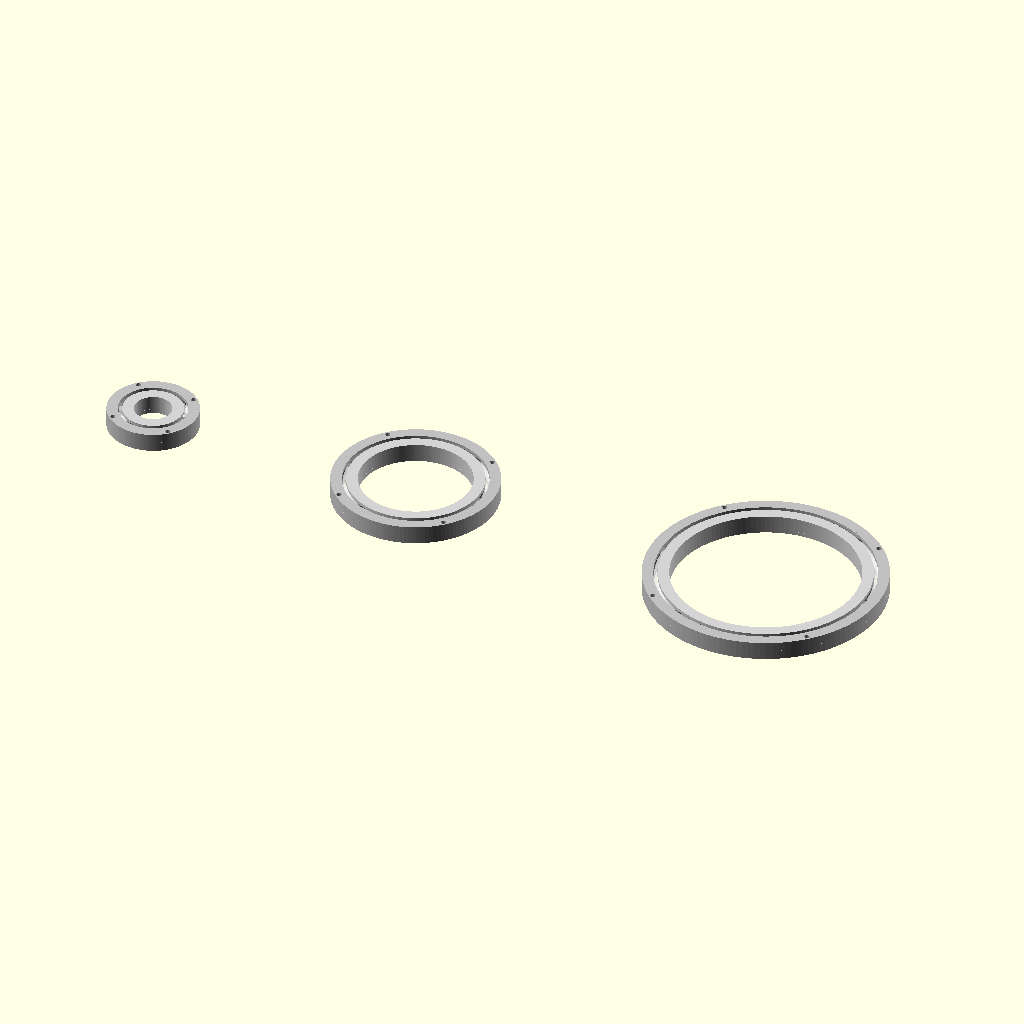
Cell 1 — every parameter at its default value.
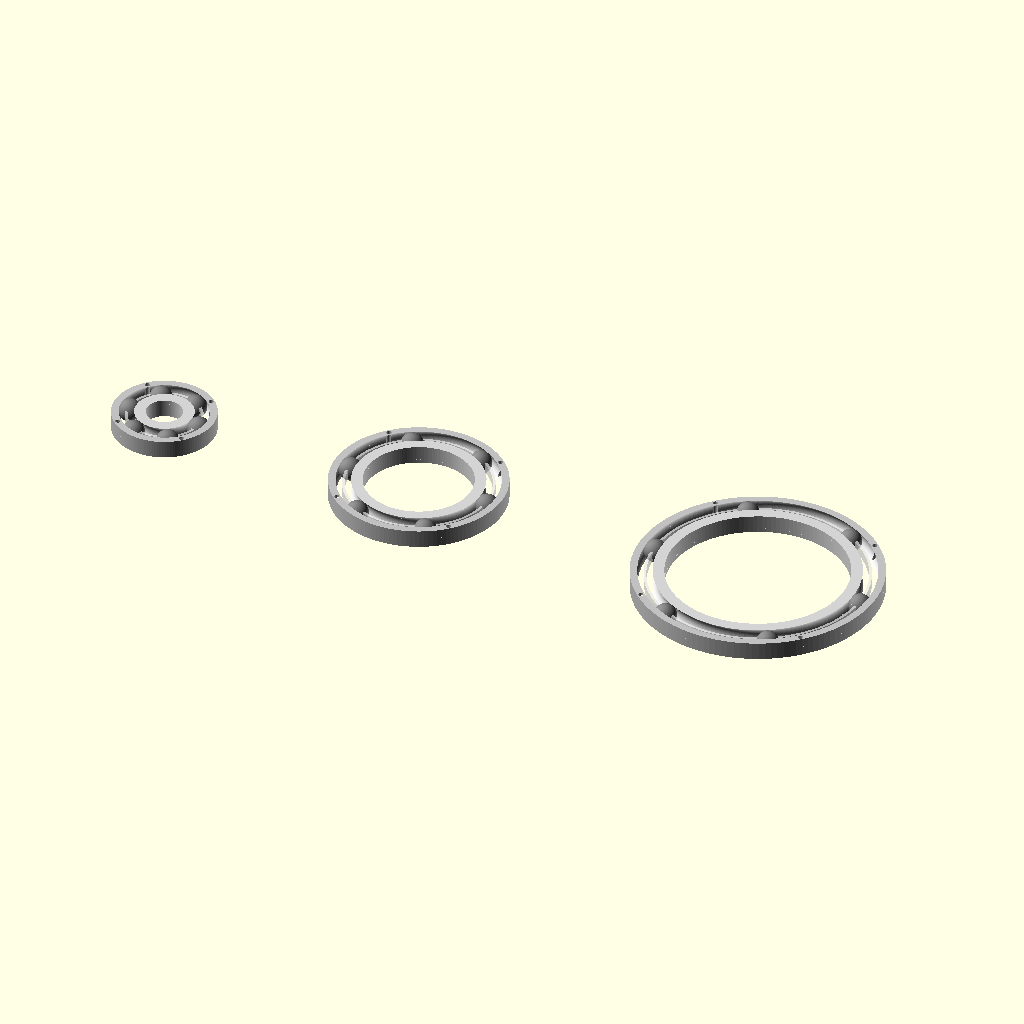
Cell 2: ball_diameter = 12.7 (everything else at default).
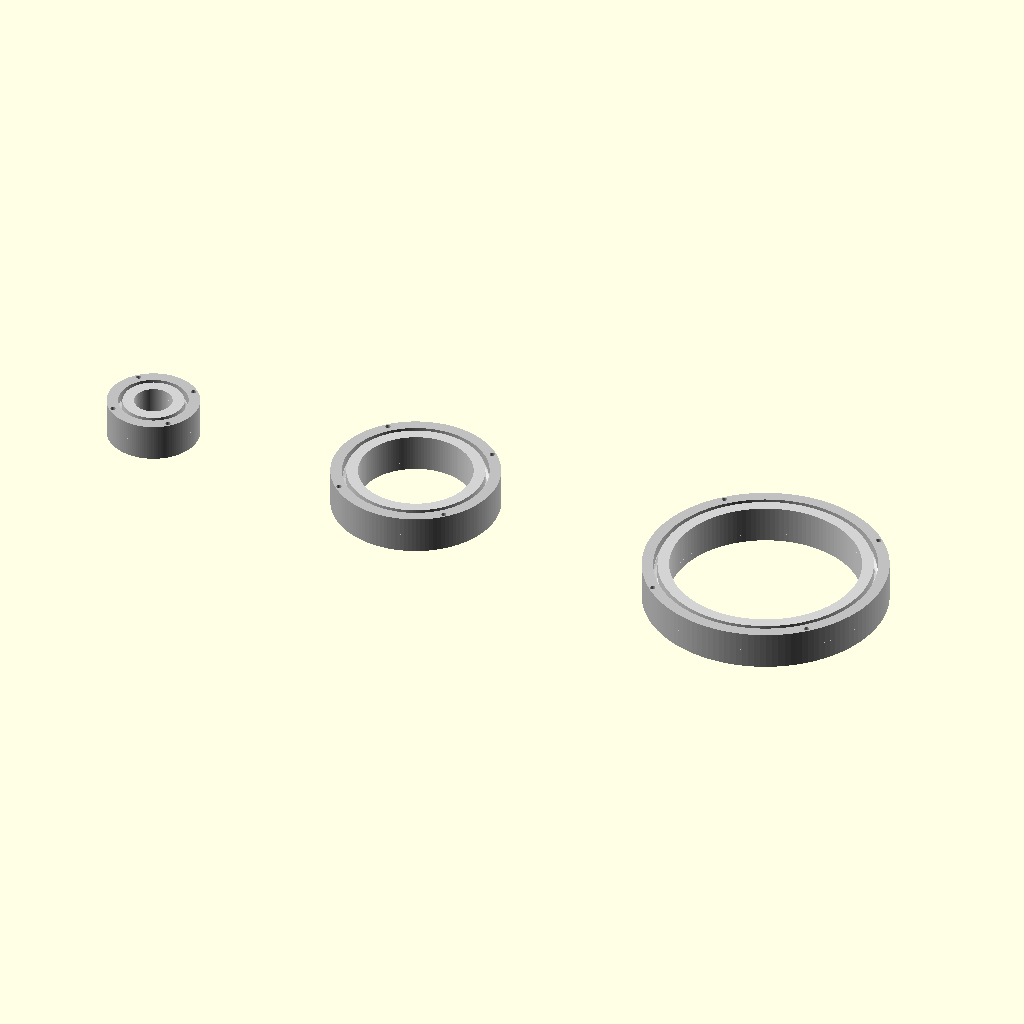
Cell 3 — height set to 20, the other parameters unchanged.
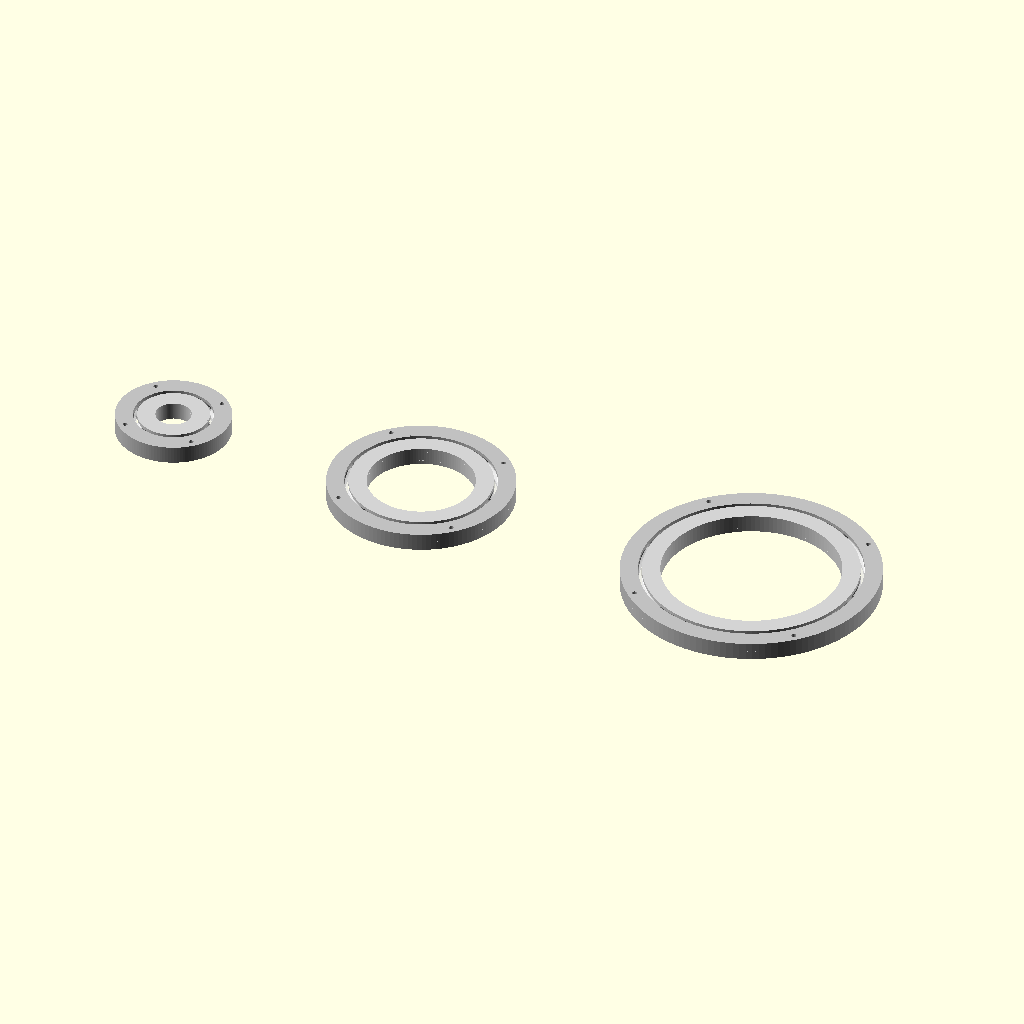
Cell 4: ring_wall = 8 (everything else at default).
The same orthographic view direction (rotation 55°, 0°, 25°; colour scheme Cornfield) for every cell, with the view re-fitted per cell, so scale and position can differ between cells.
Source of the model, a2/2.3/bearing.scad:
$fn = 128;

part = "all";
// "all", "assembly", "inner", "outer_top", "outer_bottom", "cage", "balls", "print_layout"

size_index = 1;
// 0 = 10mm, 1 = 30mm, 2 = 50mm

sizes = [10, 30, 50];

ball_diameter = 6.35;
ball_radius = ball_diameter / 2;

height = 10;
half_height = height / 2;

ring_wall = 4;
ball_count = 6;

// tolerance
race_clearance = 0.12;
cage_clearance = 0.20;

// screws 
screw_radius = 1.4;     // ca. M2.5
screw_count = 4;


// basic forms 
module ring(outer_r, inner_r, h) {
    difference() {
        cylinder(r = outer_r, h = h, center = true);
        cylinder(r = inner_r, h = h + 0.5, center = true);
    }
}

module groove(radius_pos, groove_radius) {
    rotate_extrude()
        translate([radius_pos, 0, 0])
            circle(r = groove_radius);
}


// dimensions 
function track_radius(inner_radius) =
    inner_radius + ring_wall + ball_radius;

function inner_outer_radius(inner_radius) =
    track_radius(inner_radius) - ball_radius * 0.35;

function outer_inner_radius(inner_radius) =
    track_radius(inner_radius) + ball_radius * 0.35;

function outer_radius(inner_radius) =
    outer_inner_radius(inner_radius) + ring_wall + 2;


// inner ring
module inner_ring(inner_radius) {
    tr = track_radius(inner_radius);
    gr = ball_radius + race_clearance;

    difference() {
        ring(inner_outer_radius(inner_radius), inner_radius, height);
        groove(tr, gr);
    }
}


// whole outer ring
module outer_ring_complete(inner_radius) {
    tr = track_radius(inner_radius);
    gr = ball_radius + race_clearance;

    difference() {
        ring(outer_radius(inner_radius), outer_inner_radius(inner_radius), height);
        groove(tr, gr);
    }
}


// vertical screw holes
module vertical_screw_holes(inner_radius, with_head=false) {
    or = outer_radius(inner_radius);
    screw_r = or - ring_wall / 2;

    for (i = [0:screw_count-1]) {
        a = 360 / screw_count * i + 45;

        translate([
            screw_r * cos(a),
            screw_r * sin(a),
            0
        ]) {
            cylinder(r = screw_radius, h = height + 4, center = true);
        }
    }
}


// outer ring top
module outer_top(inner_radius) {
    difference() {
        intersection() {
            outer_ring_complete(inner_radius);

            translate([0,0,half_height/2])
                cube([
                    outer_radius(inner_radius) * 3,
                    outer_radius(inner_radius) * 3,
                    half_height
                ], center = true);
        }

        vertical_screw_holes(inner_radius, true);
    }
}


// outer ring bottom
module outer_bottom(inner_radius) {
    difference() {
        intersection() {
            outer_ring_complete(inner_radius);

            translate([0,0,-half_height/2])
                cube([
                    outer_radius(inner_radius) * 3,
                    outer_radius(inner_radius) * 3,
                    half_height
                ], center = true);
        }

        vertical_screw_holes(inner_radius, false);
    }
}


// balls just for illustrative purposes
module balls(inner_radius, rotation_angle = 0) {
    tr = track_radius(inner_radius);

    for (i = [0:ball_count-1]) {
        a = i * 360 / ball_count + rotation_angle;

        translate([
            tr * cos(a),
            tr * sin(a),
            0
        ])
        sphere(r = ball_radius);
    }
}
// cage
//An attempt at a cage with pockets. It was not used further because no satisfactory result was found.
module cage(inner_radius, rotation_angle = 0) {

    tr = track_radius(inner_radius);

    cage_height = height * 0.55;
    cage_thickness = 1.5;

    cage_outer = tr + cage_thickness / 2;
    cage_inner = tr - cage_thickness / 2;

    pocket_r = 3.1;          // exakt 6.35 mm Kugel
    pocket_open_width = 4.0;   // Öffnung nach oben
    slot_width = 0.8;          // kleine Schlitze neben Tasche
    slot_depth = 1.4;

    rotate([0,0,rotation_angle])
    difference() {

        // dünner geschlossener Ring
        ring(cage_outer, cage_inner, cage_height);

        for (i = [0:ball_count-1]) {
            a = i * 360 / ball_count;

            rotate([0,0,a]) {

                // runde Kugeltasche als Halbkreis nach außen offen
                translate([tr, 0, cage_height * 0.18])
                    sphere(r = pocket_r);

                // Öffnung nach oben/außen, damit Kugel eingesetzt werden kann
                translate([tr, 0, cage_height * 0.55])
                    cube([
                        pocket_open_width,
                        cage_thickness + 3,
                        cage_height
                    ], center = true);

                // kleiner Schlitz links neben der Tasche
                translate([tr - pocket_r * 0.75, 0, cage_height * 0.45])
                    cube([
                        slot_width,
                        cage_thickness + 3,
                        slot_depth
                    ], center = true);

                // kleiner Schlitz rechts neben der Tasche
                translate([tr + pocket_r * 0.75, 0, cage_height * 0.45])
                    cube([
                        slot_width,
                        cage_thickness + 3,
                        slot_depth
                    ], center = true);
            }
        }
    }
}
// old cage
module old_cage(inner_radius, rotation_angle=0) {

    track_radius = inner_radius + ring_wall + ball_radius;

    cage_outer = track_radius + ball_radius * 0.65;
    cage_inner = track_radius - ball_radius * 0.65;
    cage_height = height * 0.35;

    rotate([0,0,rotation_angle])
    difference() {

        ring(cage_outer, cage_inner, cage_height);

        for (i=[0:ball_count-1]) {

            a = i * 360 / ball_count;

            translate([
                track_radius*cos(a),
                track_radius*sin(a),
                0
            ])
            sphere(r=ball_radius + 0.25);
        }
    }
}


// assembly
module assembly(inner_radius) {
    color("silver")
    outer_bottom(inner_radius);

    color("silver")
    outer_top(inner_radius);

    rotate([0,0,$t*360])
    color("lightgray")
    inner_ring(inner_radius);

    color("gray")
    balls(inner_radius, $t*180);

    color([0.9,0.9,0.9,0.7])
    cage(inner_radius, $t*180);
}


// print layout
module print_layout(inner_radius) {
    spacing = outer_radius(inner_radius) * 2.6;

    translate([-spacing, 0, 0])
        inner_ring(inner_radius);

    translate([0, spacing/2, 0])
        outer_top(inner_radius);

    translate([0, -spacing/2, 0])
        outer_bottom(inner_radius);

    translate([spacing, 0, 0])
        cage(inner_radius);
}


// output 
if (part == "all") {
    translate([-90,0,0]) assembly(sizes[0]);
    translate([60,0,0]) assembly(sizes[1]);
    translate([260,0,0]) assembly(sizes[2]);
}

if (part == "assembly") assembly(sizes[size_index]);
if (part == "inner") inner_ring(sizes[size_index]);
if (part == "outer_top") outer_top(sizes[size_index]);
if (part == "outer_bottom") outer_bottom(sizes[size_index]);
if (part == "cage") cage(sizes[size_index]);
if (part == "old_cage") old_cage(sizes[size_index]);
if (part == "balls") balls(sizes[size_index]);
if (part == "print_layout") print_layout(sizes[size_index]);
Parameter table extracted from the source (name, type, default, range or options):
part: string, default "all"
size_index: number, default 1
sizes: vector, default [10, 30, 50]
ball_diameter: number, default 6.35
height: number, default 10
ring_wall: number, default 4
ball_count: number, default 6
race_clearance: number, default 0.12
cage_clearance: number, default 0.2
screw_radius: number, default 1.4
screw_count: number, default 4
